Run: headless pygame with SDL's dummy video driver; simulated clock (each Clock.tick advances the game by its frame time, no real sleeping); random seed 0; keys injected as events and as key.get_pressed() state; mouse plan: one left click at the window centre at the start of phase 2, then a move to the lower-right quarter at the start of phase 3.
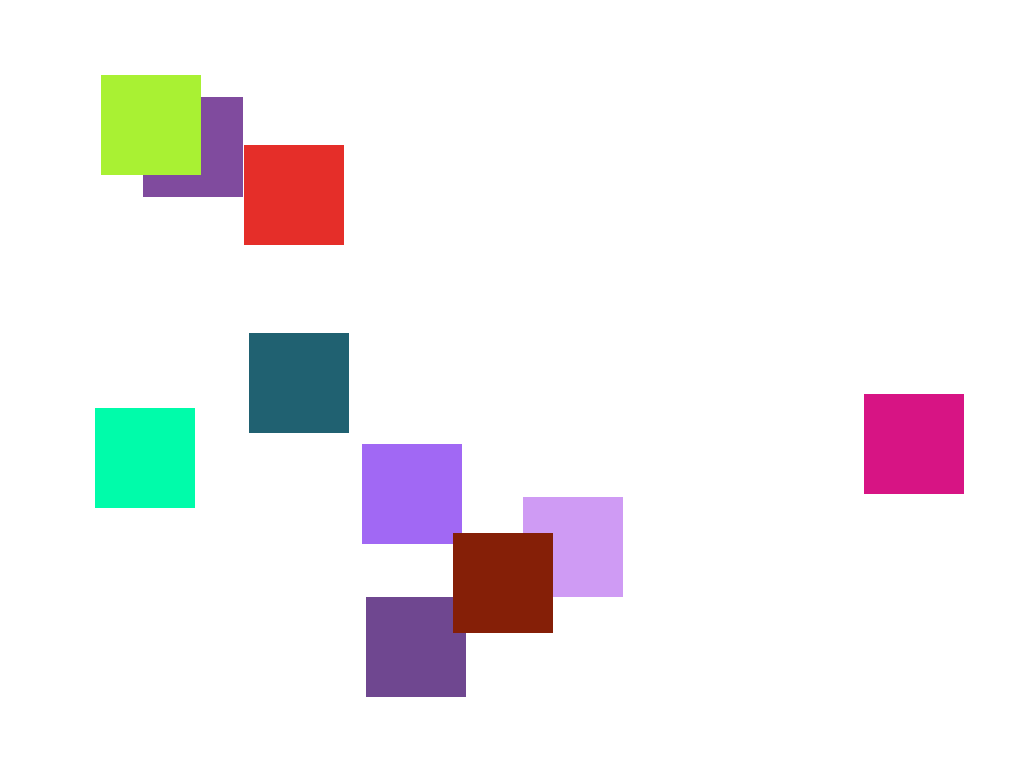
Frame 1 of 4 · flips 1–60 · no input
Frame 2 of 4 · flips 61–180 · clicked the window centre · tapped SPACE, RETURN · held RIGHT (→), D · screen unchanged from frame 1, image omitted
Frame 3 of 4 · flips 181–300 · moved the mouse to the lower-right quarter · held DOWN (↓), S · screen unchanged from frame 2, image omitted
Frame 4 of 4 · flips 301–420 · held LEFT (←), A, UP (↑), W · screen unchanged from frame 3, image omitted

The pygame program that drew these frames:

import pygame, random

screen = pygame.display.set_mode([0, 0])

class Block:
    objects = []
    def create_surface(self):
        self.surface = pygame.Surface([self.width, self.height])
        self.surface.fill(self.color)

    def move(self, x, y):
        self.moving = True
        self.drag_x = x - self.x
        self.drag_y = y - self.y
        Block.objects.remove(self)
        Block.objects.append(self)
        
    def __init__(self, w, h, x, y, c):
        self.width = w
        self.height = h
        self.x = x
        self.y = y
        self.moving = False
        self.color = c
        Block.objects.append(self)
        self.create_surface()
    
    def draw(self, surface):
        surface.blit(self.surface, [self.x, self.y])
    
    def delete(self):
        Block.objects.remove(self)
        
for i in range(10):
    Block(100, 100, random.randint(0,screen.get_width()-40), random.randint(0,screen.get_height()-40), (random.randint(0,255), random.randint(0,255), random.randint(0,255)))


mouse_down = [0, 0]
while True:
    screen.fill([255, 255, 255])
    for event in pygame.event.get():
        if event.type == pygame.QUIT:
            exit()
        if event.type == pygame.KEYDOWN:
            if event.key == pygame.K_ESCAPE:
                exit()
        if event.type == pygame.MOUSEBUTTONDOWN:
            for block in Block.objects:
                x, y = pygame.mouse.get_pos()
                mouse_down = [x, y]
                if block.x <= x and block.x + block.width >= x and block.y <= y and block.y + block.height >= y:
                    b = block
            try:
                b.move(x, y)
                b = None
            except:
                pass
        if event.type == pygame.MOUSEMOTION:
            x, y = pygame.mouse.get_pos()
            for block in Block.objects:
                if block.moving:
                    block.x = x-block.drag_x
                    block.y = y-block.drag_y
        if event.type == pygame.MOUSEBUTTONUP:
            for block in Block.objects:
                block.moving = False

    for block in Block.objects:
        block.draw(screen)
    
    pygame.display.flip()
